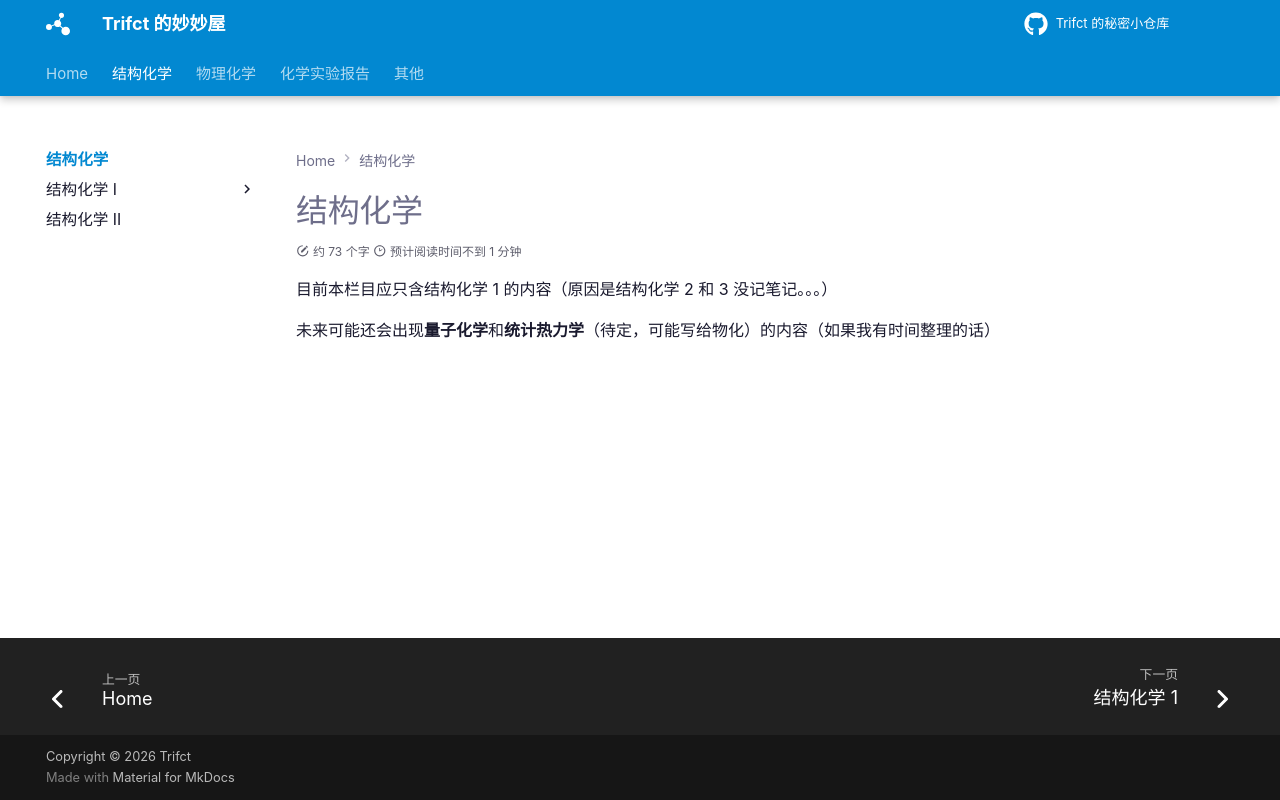

repository: Trifct/Learning · page: 结构化学/index.html · generator: mkdocs

# 结构化学

目前本栏目应只含结构化学 1 的内容（原因是结构化学 2 和 3 没记笔记。。。）

未来可能还会出现**量子化学**和**统计热力学**（待定，可能写给物化）的内容（如果我有时间整理的话）
